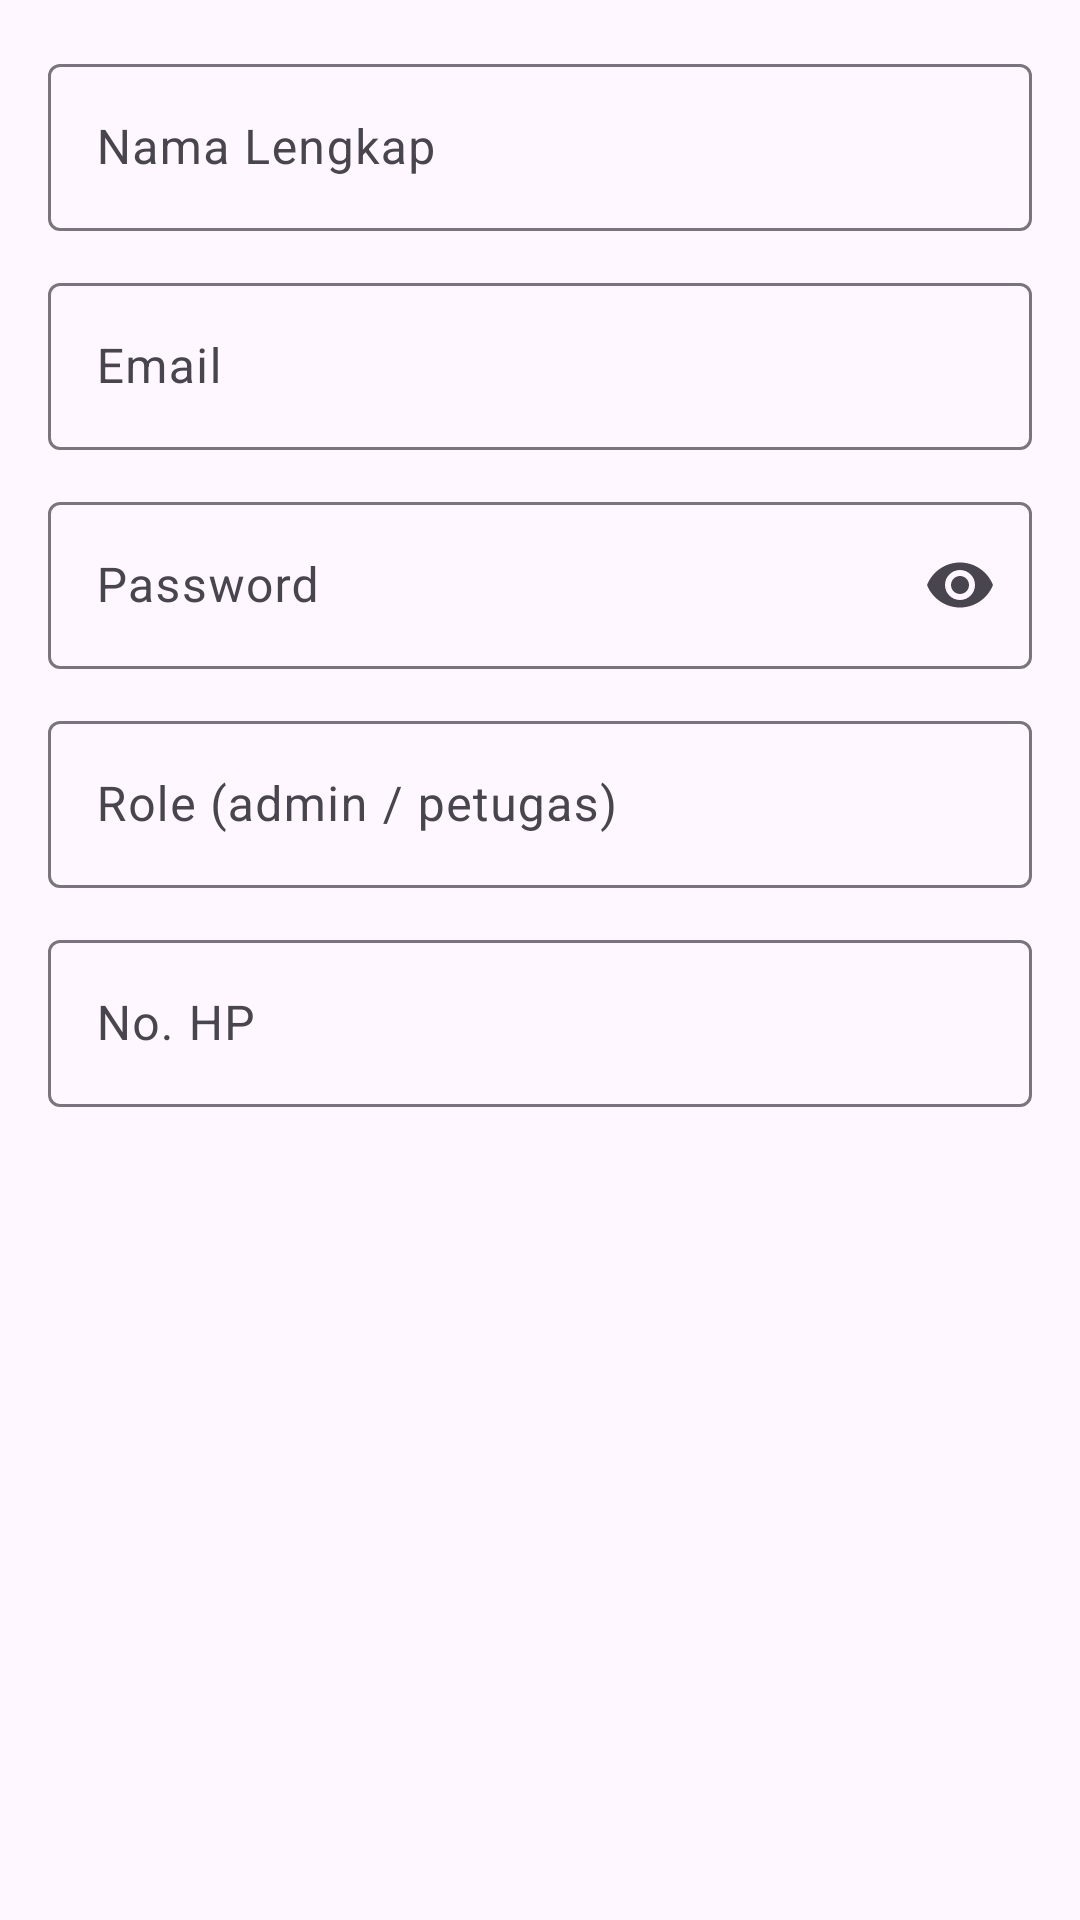

The Android layout XML behind this screen, and the referenced resources:
<!-- AndroidManifest.xml: application theme Theme.MediLab -->
<!-- res/layout/dialog_create_staff.xml -->
<?xml version="1.0" encoding="utf-8"?>
<LinearLayout xmlns:android="http://schemas.android.com/apk/res/android"
    xmlns:app="http://schemas.android.com/apk/res-auto"
    android:layout_width="match_parent"
    android:layout_height="wrap_content"
    android:orientation="vertical"
    android:padding="16dp">

    <com.google.android.material.textfield.TextInputLayout android:layout_width="match_parent"
        android:layout_height="wrap_content" android:layout_marginBottom="12dp">
        <com.google.android.material.textfield.TextInputEditText android:id="@+id/etNamaStaff"
            android:layout_width="match_parent" android:layout_height="wrap_content"
            android:hint="Nama Lengkap"/>
    </com.google.android.material.textfield.TextInputLayout>

    <com.google.android.material.textfield.TextInputLayout android:layout_width="match_parent"
        android:layout_height="wrap_content" android:layout_marginBottom="12dp">
        <com.google.android.material.textfield.TextInputEditText android:id="@+id/etEmailStaff"
            android:layout_width="match_parent" android:layout_height="wrap_content"
            android:hint="Email" android:inputType="textEmailAddress"/>
    </com.google.android.material.textfield.TextInputLayout>

    <com.google.android.material.textfield.TextInputLayout android:layout_width="match_parent"
        android:layout_height="wrap_content" android:layout_marginBottom="12dp"
        app:endIconMode="password_toggle">
        <com.google.android.material.textfield.TextInputEditText android:id="@+id/etPasswordStaff"
            android:layout_width="match_parent" android:layout_height="wrap_content"
            android:hint="Password" android:inputType="textPassword"/>
    </com.google.android.material.textfield.TextInputLayout>

    <com.google.android.material.textfield.TextInputLayout android:layout_width="match_parent"
        android:layout_height="wrap_content" android:layout_marginBottom="12dp">
        <com.google.android.material.textfield.TextInputEditText android:id="@+id/etRoleStaff"
            android:layout_width="match_parent" android:layout_height="wrap_content"
            android:hint="Role (admin / petugas)"/>
    </com.google.android.material.textfield.TextInputLayout>

    <com.google.android.material.textfield.TextInputLayout android:layout_width="match_parent"
        android:layout_height="wrap_content">
        <com.google.android.material.textfield.TextInputEditText android:id="@+id/etNoHPStaff"
            android:layout_width="match_parent" android:layout_height="wrap_content"
            android:hint="No. HP" android:inputType="phone"/>
    </com.google.android.material.textfield.TextInputLayout>
</LinearLayout>
<!-- resources referenced by this layout -->
<resources>
  <style name="Theme.MediLab" parent="Base.Theme.MediLab" />
  <style name="Base.Theme.MediLab" parent="Theme.Material3.DayNight.NoActionBar">
          
          
      </style>
</resources>
